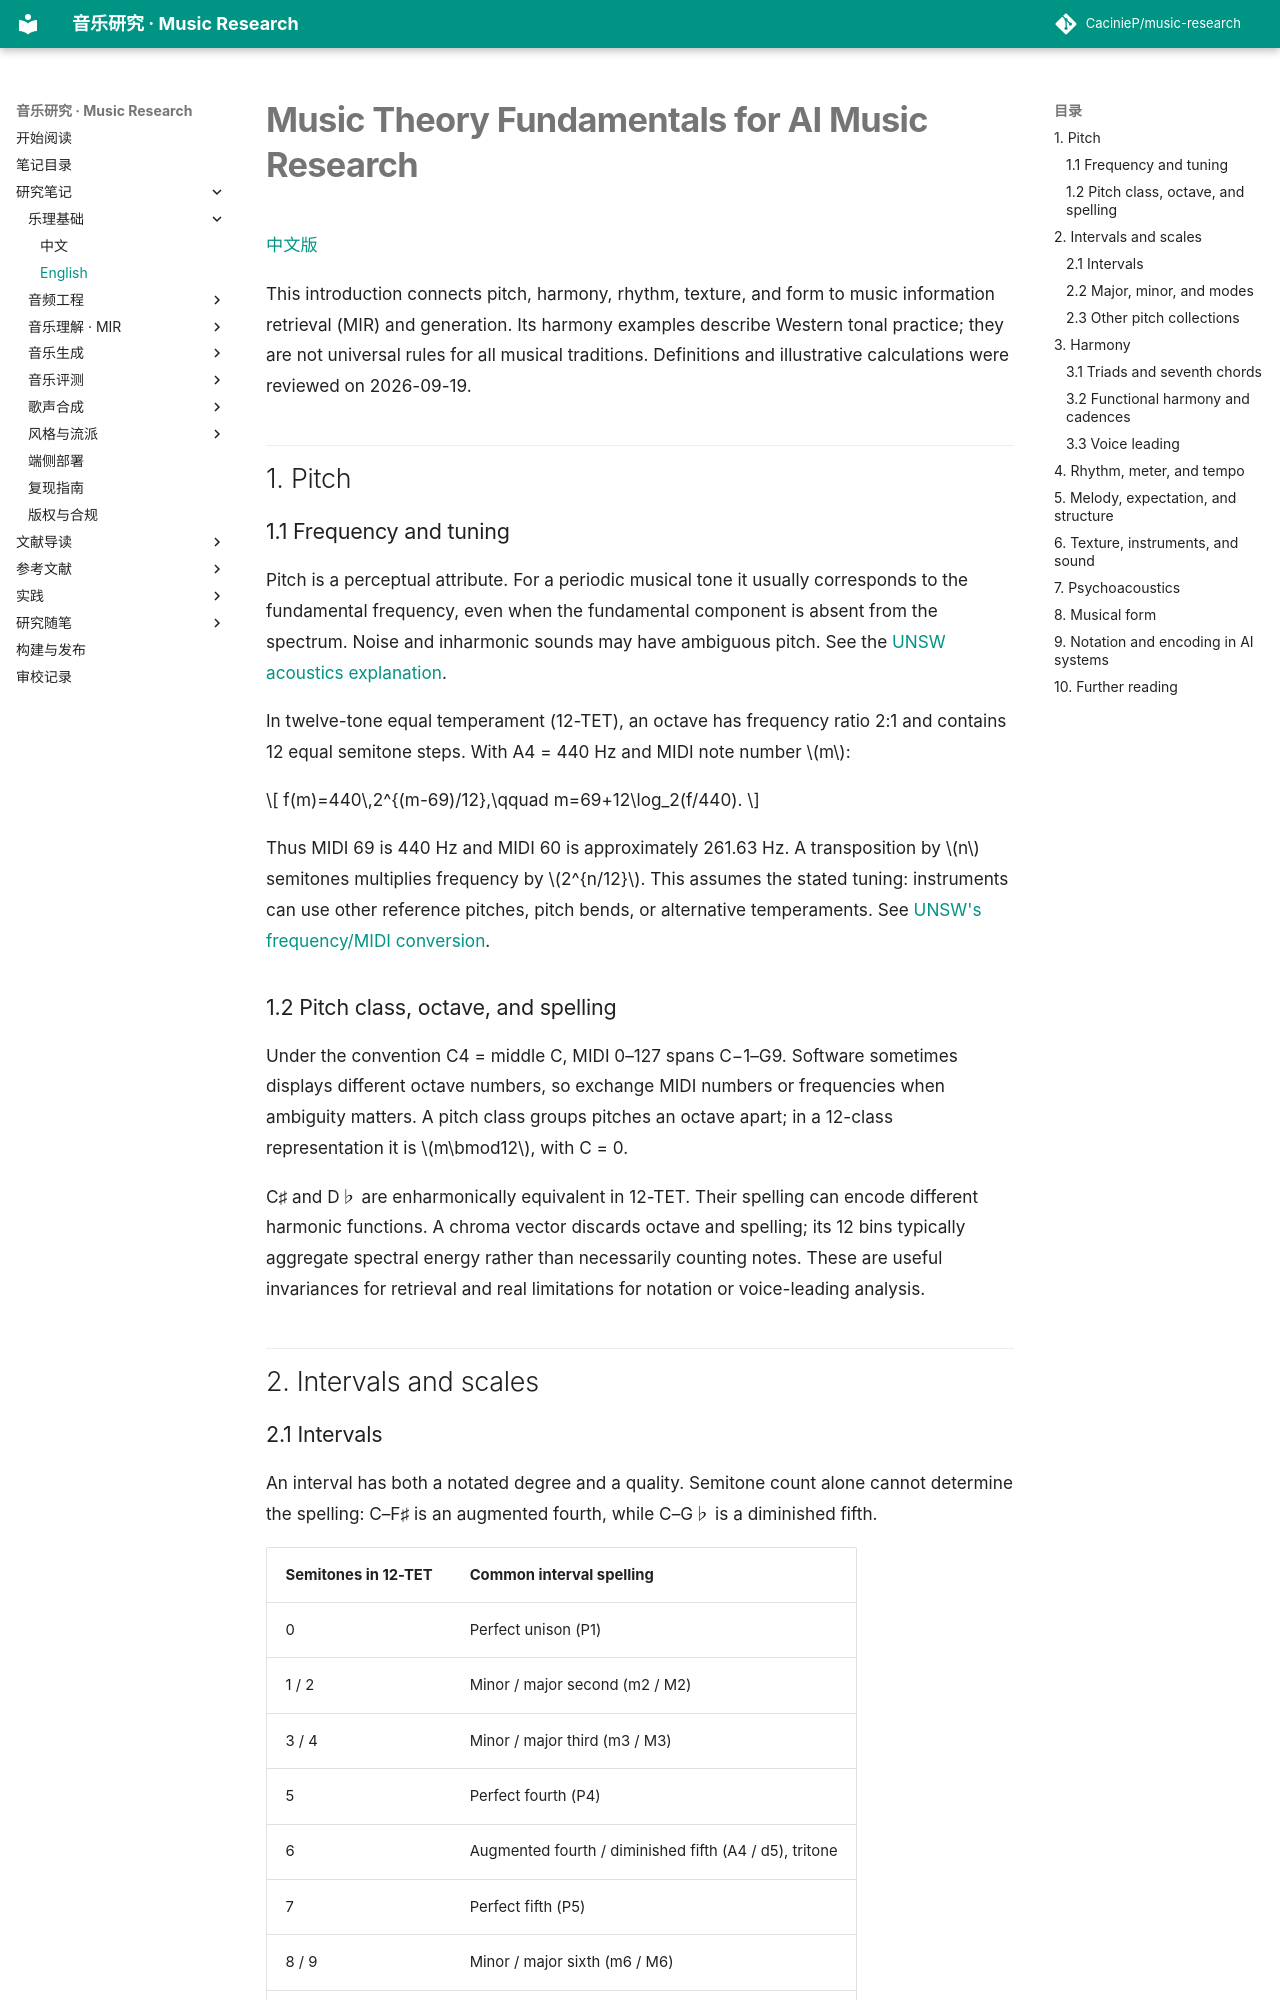

repository: CacinieP/music-research · page: docs/notes/music-theory-fundamentals/index.html · generator: mkdocs

# Music Theory Fundamentals for AI Music Research

[中文版](music-theory-fundamentals-zh.md)

This introduction connects pitch, harmony, rhythm, texture, and form to music information retrieval (MIR) and generation. Its harmony examples describe Western tonal practice; they are not universal rules for all musical traditions. Definitions and illustrative calculations were reviewed on 2026-09-19.

## 1. Pitch

### 1.1 Frequency and tuning

Pitch is a perceptual attribute. For a periodic musical tone it usually corresponds to the fundamental frequency, even when the fundamental component is absent from the spectrum. Noise and inharmonic sounds may have ambiguous pitch. See the [UNSW acoustics explanation](https://phys.unsw.edu.au/jw/musFAQ.html).

In twelve-tone equal temperament (12-TET), an octave has frequency ratio 2:1 and contains 12 equal semitone steps. With A4 = 440 Hz and MIDI note number $m$:

$$
f(m)=440\,2^{(m-69)/12},\qquad m=69+12\log_2(f/440).
$$

Thus MIDI 69 is 440 Hz and MIDI 60 is approximately 261.63 Hz. A transposition by $n$ semitones multiplies frequency by $2^{n/12}$. This assumes the stated tuning: instruments can use other reference pitches, pitch bends, or alternative temperaments. See [UNSW's frequency/MIDI conversion](https://phys.unsw.edu.au/jw/notes.html).

### 1.2 Pitch class, octave, and spelling

Under the convention C4 = middle C, MIDI 0–127 spans C−1–G9. Software sometimes displays different octave numbers, so exchange MIDI numbers or frequencies when ambiguity matters. A pitch class groups pitches an octave apart; in a 12-class representation it is $m\bmod12$, with C = 0.

C♯ and D♭ are enharmonically equivalent in 12-TET. Their spelling can encode different harmonic functions. A chroma vector discards octave and spelling; its 12 bins typically aggregate spectral energy rather than necessarily counting notes. These are useful invariances for retrieval and real limitations for notation or voice-leading analysis.

## 2. Intervals and scales

### 2.1 Intervals

An interval has both a notated degree and a quality. Semitone count alone cannot determine the spelling: C–F♯ is an augmented fourth, while C–G♭ is a diminished fifth.

| Semitones in 12-TET | Common interval spelling |
|---|---|
| 0 | Perfect unison (P1) |
| 1 / 2 | Minor / major second (m2 / M2) |
| 3 / 4 | Minor / major third (m3 / M3) |
| 5 | Perfect fourth (P4) |
| 6 | Augmented fourth / diminished fifth (A4 / d5), tritone |
| 7 | Perfect fifth (P5) |
| 8 / 9 | Minor / major sixth (m6 / M6) |
| 10 / 11 | Minor / major seventh (m7 / M7) |
| 12 | Perfect octave (P8) |

The third and seventh of a **dominant seventh** chord form a tritone. This does not hold for every seventh-chord quality. Consonance and tension also depend on voicing, timbre, musical context, and listening experience.
